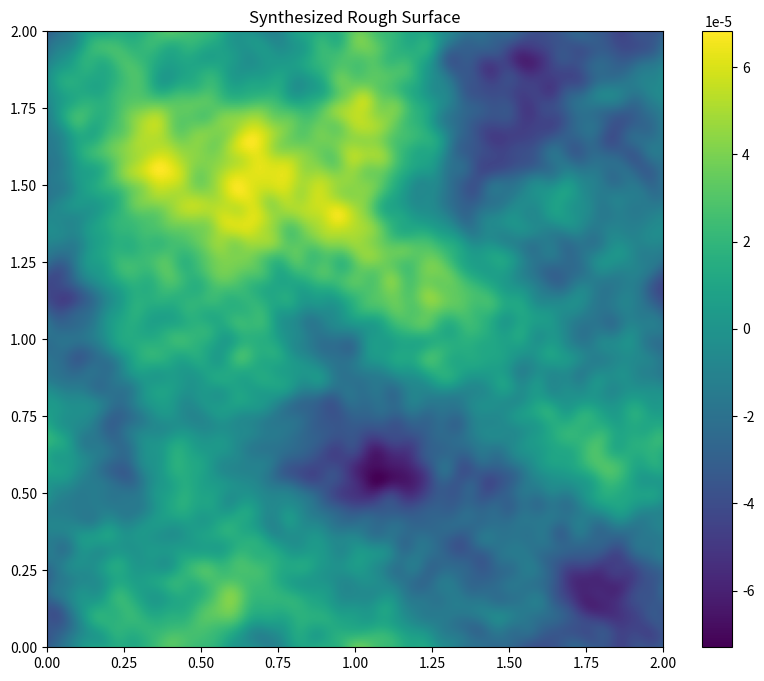

The matplotlib source for this figure:
##This script will create a random surface and plot it
##This script is part of our solver for the contact problem

import numpy as np
import matplotlib.pyplot as plt

R = 1  # Radius of demi-sphere
L = 2  # Domain size
S = L**2  # Domain area

# Generate a 2D coordinate space
n = 300
m = 300

# Constants for the piecewise function
C = 1 # represents phi_0
q_l = 2*np.pi/L
q_r = 2*np.pi/L
q_s = 2*np.pi*25/L
H = 0.8 # Hurst exponent, represents the roughness of the surface

# Defining the piecewise function
def phi(q):
    # Initialize the result with zeros
    result = np.zeros_like(q)
    
    # Apply conditions
    mask1 = (q_l <= q) & (q < q_r)  # Condition for C
    mask2 = (q_r <= q) & (q < q_s)  # Condition for the power-law decay
    
    result[mask1] = C
    result[mask2] = C * (q[mask2] / q_r) ** (-2 * (H + 1))
    
    return result

#we define the frequency with q_x and q_y
q_x = 2 * np.pi * np.fft.fftfreq(n, d=L/n)
q_y = 2 * np.pi * np.fft.fftfreq(m, d=L/m)
QX, QY = np.meshgrid(q_x, q_y)

q_values = np.sqrt(QX**2 + QY**2)

phi_values = phi(q_values)

# Generate random phase
gen = np.random.default_rng()
#theta = gen.uniform(0, 2*np.pi, size=phi_values.shape)

# Generate white noise and apply PSD and phase
white_noise = gen.normal(size=phi_values.shape)
fft_noise = np.fft.fft2(white_noise)#here we don't normalize the white noise, so we need to normalize the surface
filtered_noise = fft_noise * np.sqrt(phi_values) #* np.exp(1j * theta)
surface = np.fft.ifft2(filtered_noise).real*np.sqrt(n*m)/(n*m)# add this np.sqrt(n*m) to implement the filtering algorithm
#Save the surface as .dat file
np.savetxt('surface.dat', surface)

# Plotting
plt.figure(figsize=(10, 8))
plt.imshow(surface, cmap='viridis', origin='lower', extent=[0, L, 0, L])
plt.colorbar()
plt.title("Synthesized Rough Surface")
plt.show()